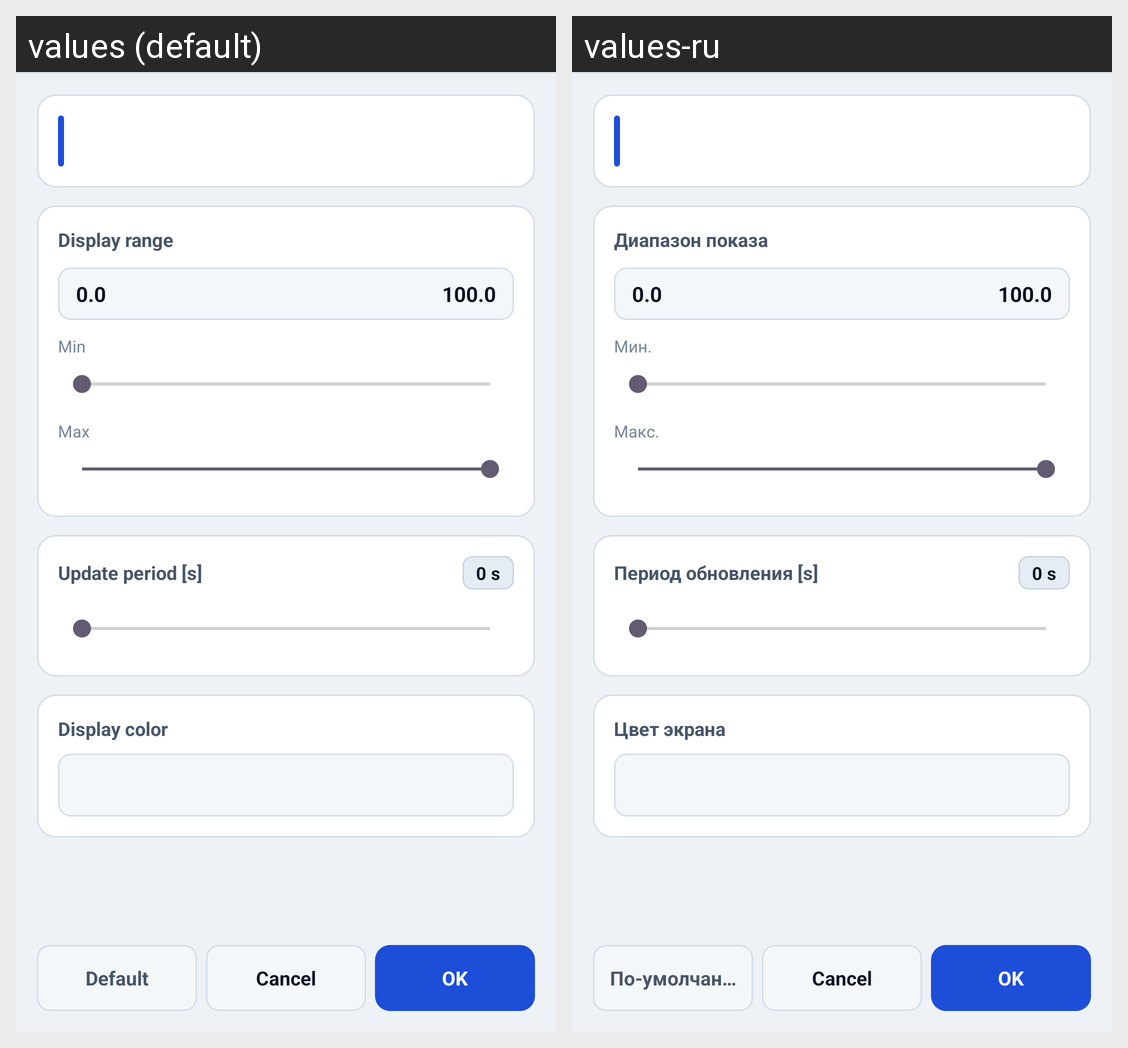

This grid shows one Android layout under two languages. Give, for every string resource on the screen, its name, the default text and each shown locale's text.
Android screen res/layout/pid_customization.xml rendered under 2 locales, left to right: values (default), values-ru. Device: Nexus 5 (rendered at 1080×1920; each locale shown at half size, 540×960, under a caption strip naming it); theme AppTheme.
Strings drawn on this screen, with the default value and each locale's value (text and hints the layout hard-codes, and strings that could not be matched under every locale, appear in the picture but are not listed):

display_range
  values: Display range
  values-ru: Диапазон показа

range_min_label
  values: Min
  values-ru: Мин.

range_max_label
  values: Max
  values-ru: Макс.

update_period_s
  values: Update period [s]
  values-ru: Период обновления [s]

display_color
  values: Display color
  values-ru: Цвет экрана

reset_default
  values: Default
  values-ru: По-умолчанию
